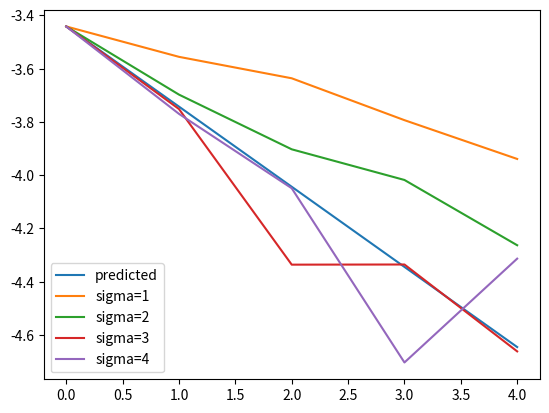

Write Python code to recreate this figure.
import numpy as np
import matplotlib.pyplot as plt

adiabatic_times = [6]

# sigma = 1, adiabatic = 6
rodeo_cycles = [0,1,2,3,4]
s1 = [0.9996379949942523, 0.9997215977253231, 0.9997687277150595, 0.9998390018932791, 0.9998848840953145]
s2 = [0.9996379949942523, 0.9997992006907406, 0.9998748698223938, 0.9999040147111696, 0.9999454193565755]
s3 = [0.9996379949942523, 0.9998227646216049, 0.999953855623491, 0.9999537944443703, 0.9999782052574737]
s4 = [0.9996379949942523, 0.9998300026291738, 0.9999106490250512, 0.9999801992755011, 0.9999513954636229]


def norm_log(s_values):
    return np.log10([1]*len(np.array(s_values))-np.array(s_values))

plt.plot(rodeo_cycles, np.log10(np.ones(len(s1))-np.array([1-1/2**r * (1-s1[0]) for r in rodeo_cycles])), label='predicted')

plt.plot(rodeo_cycles, norm_log(s1), label="sigma=1")
plt.plot(rodeo_cycles, norm_log(s2), label="sigma=2")
plt.plot(rodeo_cycles, norm_log(s3), label="sigma=3")
plt.plot(rodeo_cycles[:len(s4)], norm_log(s4), label="sigma=4")
plt.legend()
plt.show()

